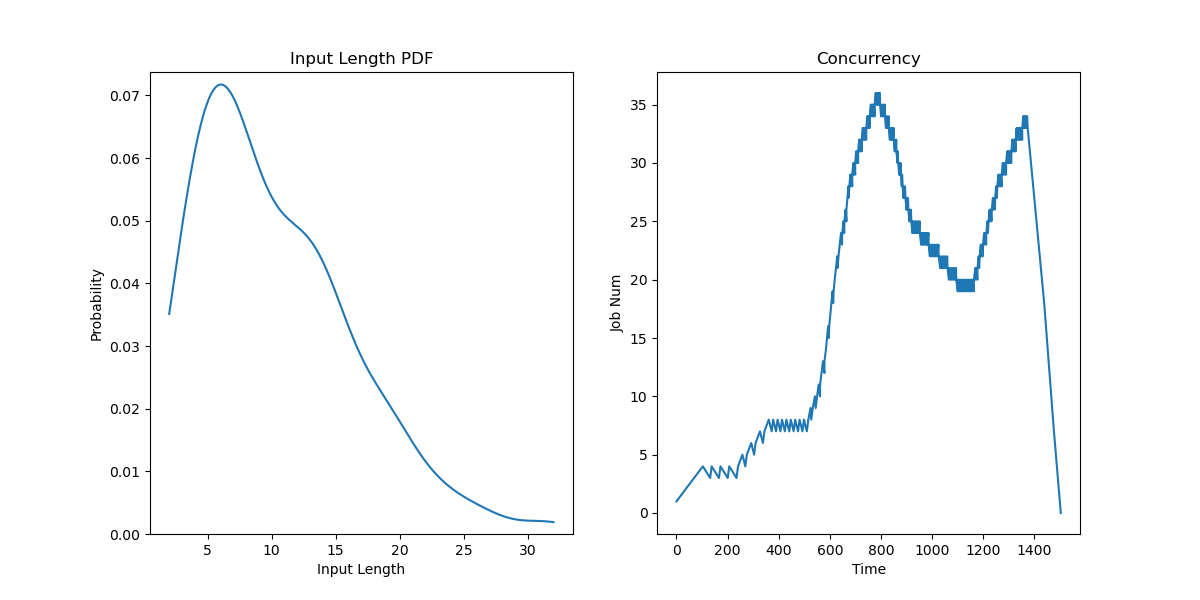

Source data for this figure (header and first rows):
JobId, InputLen, Length, Admitted
0, 14, 70.78, 0.0
1, 4, 31.31, 34.37
2, 6, 34.96, 68.75
3, 7, 68.44, 103.1
4, 10, 68.73, 137.5
5, 4, 39.19, 171.9
6, 21, 57.86, 206.2
7, 8, 81.65, 240.6
8, 19, 80.4, 257.8
9, 11, 32.13, 275
10, 6, 33.84, 292.2
11, 13, 40.93, 309.4
12, 9, 46.12, 326.6
13, 12, 30.69, 343.7
14, 7, 72.57, 360.9
15, 13, 71.71, 378.1
16, 6, 76.53, 395.3
17, 14, 75.74, 412.5
18, 8, 61.01, 429.7
19, 7, 37, 446.9
20, 7, 78.05, 464.1
21, 19, 69.26, 481.2
22, 7, 77.88, 498.4
23, 8, 66.48, 515.6
24, 3, 71.34, 524.2
25, 11, 39.03, 532.8
26, 9, 45.14, 541.4
27, 26, 39.83, 550
28, 10, 86.74, 555.7
29, 7, 41.1, 561.5
30, 10, 39.36, 567.2
31, 12, 76.05, 572.9
32, 18, 36.83, 578.6
33, 11, 36.67, 584.4
34, 12, 31.61, 588.7
35, 7, 44.6, 593
36, 2, 80.63, 597.3
37, 4, 35.63, 601.6
38, 6, 87.76, 605.9
39, 13, 85.23, 610.2
40, 14, 78.79, 614.5
41, 18, 69.74, 618.7
42, 8, 31.88, 623.7
43, 20, 33.26, 628.6
44, 4, 67.9, 633.5
45, 4, 37.32, 638.4
46, 14, 75.12, 643.3
47, 5, 65.16, 648.2
48, 5, 32.84, 653.1
49, 18, 41.83, 656.9
50, 5, 49.08, 660.8
51, 3, 81.93, 664.6
52, 14, 42.78, 668.4
53, 6, 10.0, 672.2
54, 14, 29.6, 676
55, 10, 41.28, 679.9
56, 17, 79.96, 683.7
57, 14, 72.07, 687.5
58, 20, 77.38, 691.3
59, 16, 40.45, 695.1
... 140 more rows
